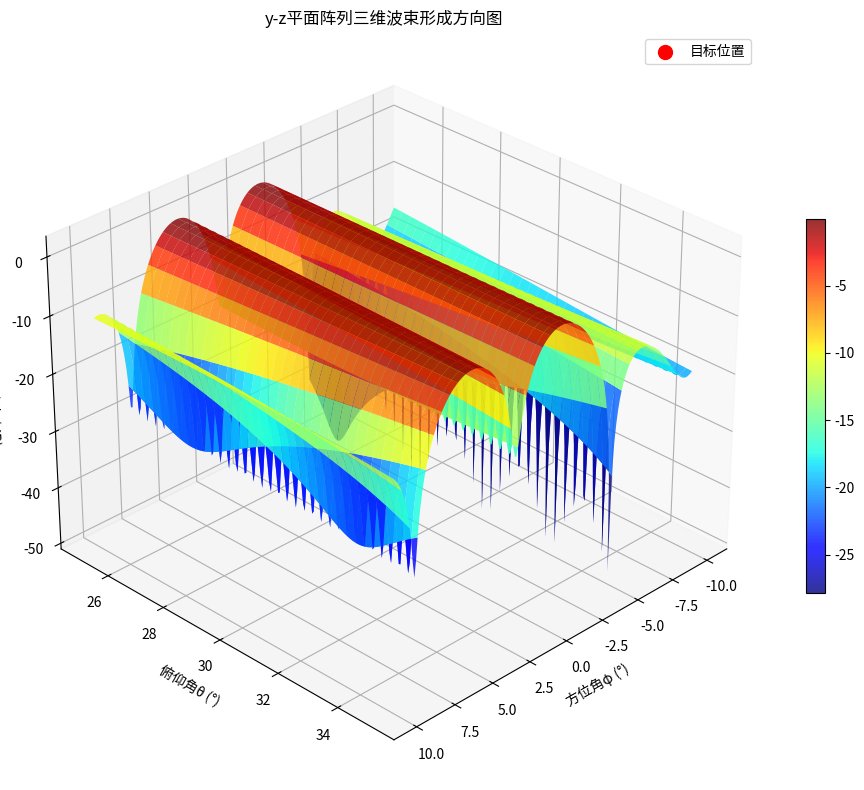
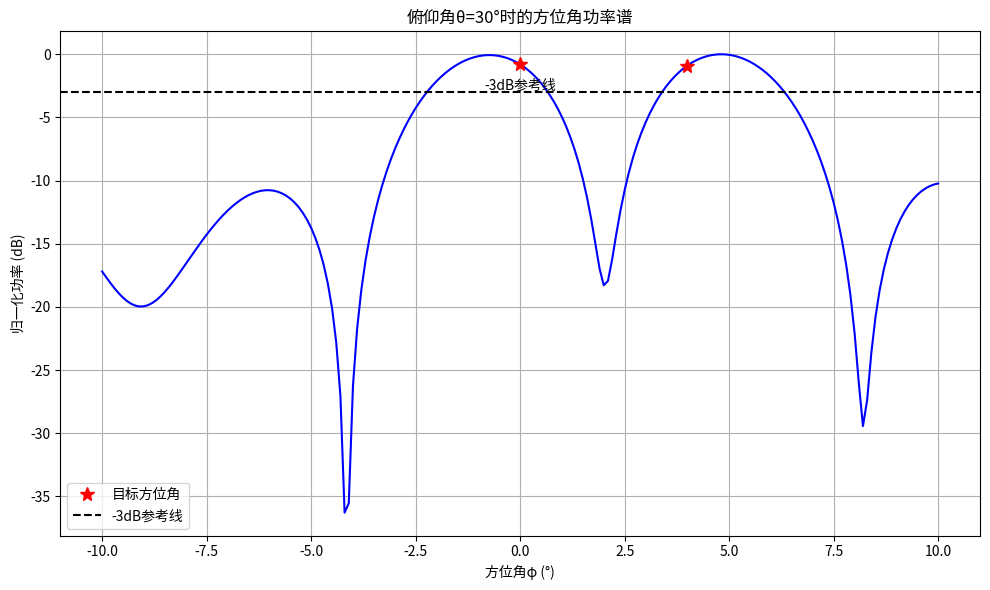

Source code (Python) for these figures, in order:
#!/usr/bin/env python3
# -*- coding: utf-8 -*-
"""
Created on Fri Sep  5 10:09:51 2025

[redacted]

[redacted]


"""

import numpy as np
import matplotlib.pyplot as plt
from scipy.signal import find_peaks
from mpl_toolkits.mplot3d import Axes3D

# 关闭所有图形窗口
plt.close('all')

# 1. 阵列参数配置
# 阵列几何配置（所有天线单元的x坐标相同，形成y-z平面阵列）
sub3_pos = np.array([
    [0, 1.5, 1.2],   # 天线1 [x, y, z] (λ)
    [0, 4.25, 1.2],
    [0, 4.75, 1.2],
    [0, 7.5, 1.2],
    [0, 10.5, 1.2],
    [0, 13.25, 1.2],
    [0, 13.75, 1.2],
    [0, 16.5, 1.2]
])

N = sub3_pos.shape[0]      # 阵元总数
fc = 76.5e9               # 工作频率76.5GHz
c = 3e8                   # 光速(m/s)
lambda_val = c / fc       # 波长(m)
k = 2 * np.pi / lambda_val  # 波数

# 将归一化位置转换为实际坐标（单位：米）
x_actual = sub3_pos[:, 0] * lambda_val
y_actual = sub3_pos[:, 1] * lambda_val
z_actual = sub3_pos[:, 2] * lambda_val

# 2. 信号参数设置
# 目标角度定义 [方位角φ, 俯仰角θ]（度）
target_angles = np.array([
    [4, 30],     # 目标1: φ=5°, θ=30°
    [0, 30]      # 目标2: φ=0°, θ=30°
])
n_targets = target_angles.shape[0]  # 目标数量

snr_db = 20              # 信噪比(dB)
noise_flag = True

# 3. 扫描角度范围设置
# 方位角扫描范围（φ从-10°到10°，步长0.1°）
phi_deg = np.arange(-10, 10.1, 0.1)
# 俯仰角扫描范围（θ从25°到35°，步长0.1°）
theta_deg = np.arange(25, 35.1, 0.1)

# 生成扫描角度网格
PHI, THETA = np.meshgrid(phi_deg, theta_deg)
phi_rad = np.deg2rad(PHI)
theta_rad = np.deg2rad(THETA)

# 4. 生成目标导向矢量
target_steering_vectors = np.zeros((N, n_targets), dtype=complex)

for t in range(n_targets):
    # 获取当前目标的方位角和俯仰角（转换为弧度）
    phi = np.deg2rad(target_angles[t, 0])
    theta = np.deg2rad(target_angles[t, 1])

    # 计算波达方向单位向量
    u = np.array([
        np.cos(phi) * np.cos(theta),
        np.sin(phi) * np.cos(theta),
        np.sin(theta)
    ])

    # 计算各阵元相对于参考点的相位延迟
    phase_shift = k * (x_actual * u[0] + y_actual * u[1] + z_actual * u[2])

    # 生成导向矢量
    target_steering_vectors[:, t] = np.exp(1j * phase_shift)

# 5. 生成接收信号
signal_amplitude = 1  # 信号幅度
signals = signal_amplitude * np.sum(target_steering_vectors, axis=1)

# 添加高斯白噪声
if noise_flag:
    # 计算噪声功率
    noise_power = 10 ** (-snr_db / 10)
    noise = np.sqrt(noise_power / 2) * (np.random.randn(N) + 1j * np.random.randn(N))
    # 将噪声添加到信号中
    signals = signals + noise

# 6. 波束形成扫描计算
beam_power = np.zeros(PHI.shape)

# 遍历所有扫描角度
for i in range(PHI.size):
    phi = phi_rad.flat[i]
    theta = theta_rad.flat[i]

    u_scan = np.array([
        np.cos(phi) * np.cos(theta),
        np.sin(phi) * np.cos(theta),
        np.sin(theta)
    ])

    # 计算各阵元的相位延迟
    phase_shift = k * (x_actual * u_scan[0] + y_actual * u_scan[1] + z_actual * u_scan[2])

    # 形成波束权重矢量
    w = np.exp(1j * phase_shift)

    # 计算波束形成输出功率
    beam_power.flat[i] = np.abs(w.conj().T @ signals) ** 2

# 功率归一化（将最大功率设为0dB）
beam_power_normalized = beam_power / np.max(beam_power)
beam_power_dB = 10 * np.log10(beam_power_normalized)

# 7. 三维方向图可视化
fig = plt.figure(figsize=(10, 8))
ax = fig.add_subplot(111, projection='3d')

surf = ax.plot_surface(PHI, THETA, beam_power_dB, cmap='jet', edgecolor='none', alpha=0.8)
ax.set_xlabel('方位角φ (°)')
ax.set_ylabel('俯仰角θ (°)')
ax.set_zlabel('归一化功率 (dB)')
ax.set_title('y-z平面阵列三维波束形成方向图')
fig.colorbar(surf, ax=ax, shrink=0.5, aspect=20)

# 标记目标位置
for t in range(n_targets):
    ax.scatter(target_angles[t, 0], target_angles[t, 1], np.max(beam_power_dB),
              c='red', marker='o', s=100, label='目标位置' if t == 0 else "")

ax.view_init(elev=30, azim=45)
plt.legend()
plt.tight_layout()
plt.show()

# 8. 方位角切面分析
theta_fix = 30
theta_idx = np.argmin(np.abs(theta_deg - theta_fix))
slice_power = beam_power_dB[theta_idx, :]

# 峰值检测（寻找高于最大值-3dB的峰值）
peaks, peak_locs = find_peaks(slice_power, height=np.max(slice_power)-3)

# 计算实际分辨率（如果检测到至少两个峰值）
if len(peak_locs['peak_heights']) >= 2:
    peak_phi = phi_deg[peak_locs['peak_heights'].argsort()[-2:]]
    actual_resolution = np.abs(peak_phi[0] - peak_phi[1])
    print(f'实际方位角分辨率: {actual_resolution:.2f}°')
else:
    print('警告：未检测到足够多的峰值。')

# 显示理论分辨率（示例值）
resolution_theoretical = 2.92  # 理论分辨率（基于阵列孔径）
print(f'理论方位角分辨率: {resolution_theoretical:.2f}°')

# 9. 绘制方位角切面图
plt.figure(figsize=(10, 6))
plt.plot(phi_deg, slice_power, 'b-', linewidth=1.5)
plt.xlabel('方位角φ (°)')
plt.ylabel('归一化功率 (dB)')
plt.title(f'俯仰角θ={theta_fix}°时的方位角功率谱')
plt.grid(True)

# 标记目标位置
target_phi = target_angles[:, 0]
plt.plot(target_phi, np.interp(target_phi, phi_deg, slice_power), 'r*', markersize=10, label='目标方位角')

# 标记-3dB点
plt.axhline(y=-3, color='k', linestyle='--', label='-3dB参考线')
plt.text(np.mean(phi_deg), -2.8, '-3dB参考线', horizontalalignment='center')

plt.legend(loc='lower left')
plt.tight_layout()
plt.show()
